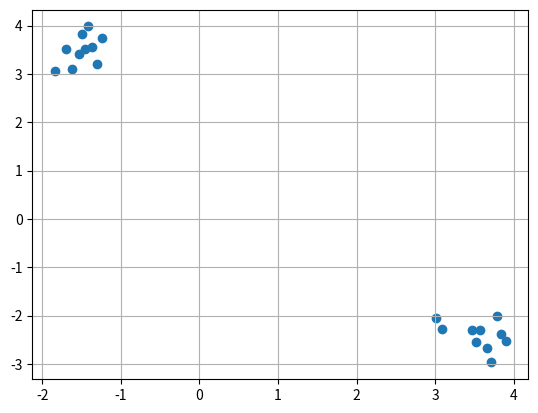
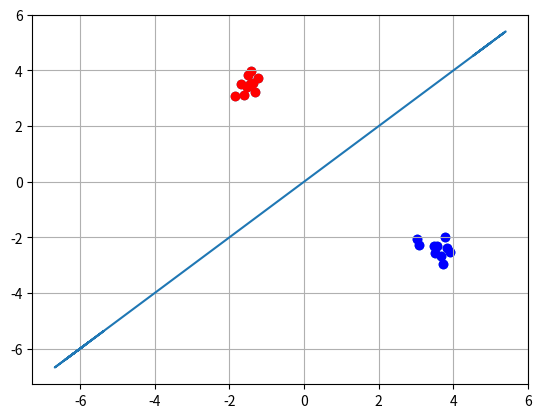

Recreate these plots in Python, in order.
import numpy as np
import matplotlib.pyplot as plt

N = 10


def classifier(x):
    if g1(x) > g2(x):
        return 2
    else:
        return 1


def g1(x):
    return -x[0] + x[1]


def g2(x):
    return x[0] - x[1]


f1 = np.random.rand(N) - 2
s1 = np.random.rand(N) + 3


f2 = np.random.rand(N) + 3
s2 = np.random.rand(N) - 3

class1 = np.column_stack((f1, s1))
class2 = np.column_stack((f2, s2))
data = np.vstack((class1, class2))

fig = plt.figure()
ax = fig.add_subplot(111)

plt.scatter(data[:, 0], data[:, 1])

plt.grid()

plt.show()

labels = np.array([classifier(data[i, :]) for i in range(2*N)])


c1 = (labels == 1).nonzero()
c2 = (labels == 2).nonzero()

fig = plt.figure()
ax = fig.add_subplot(111)

plt.scatter(data[:, 0], data[:, 1])

y1 = [g1(data[i, :]) for i in range(2*N)]
y2 = [g2(data[i, :]) for i in range(2*N)]

y1 = np.round(y1, 2)
y2 = np.round(y2, 2)

plt.plot(y1, -y2)

plt.grid()

plt.scatter(data[c1, 0], data[c1, 1], c='b')
plt.scatter(data[c2, 0], data[c2, 1], c='r')

plt.show()
